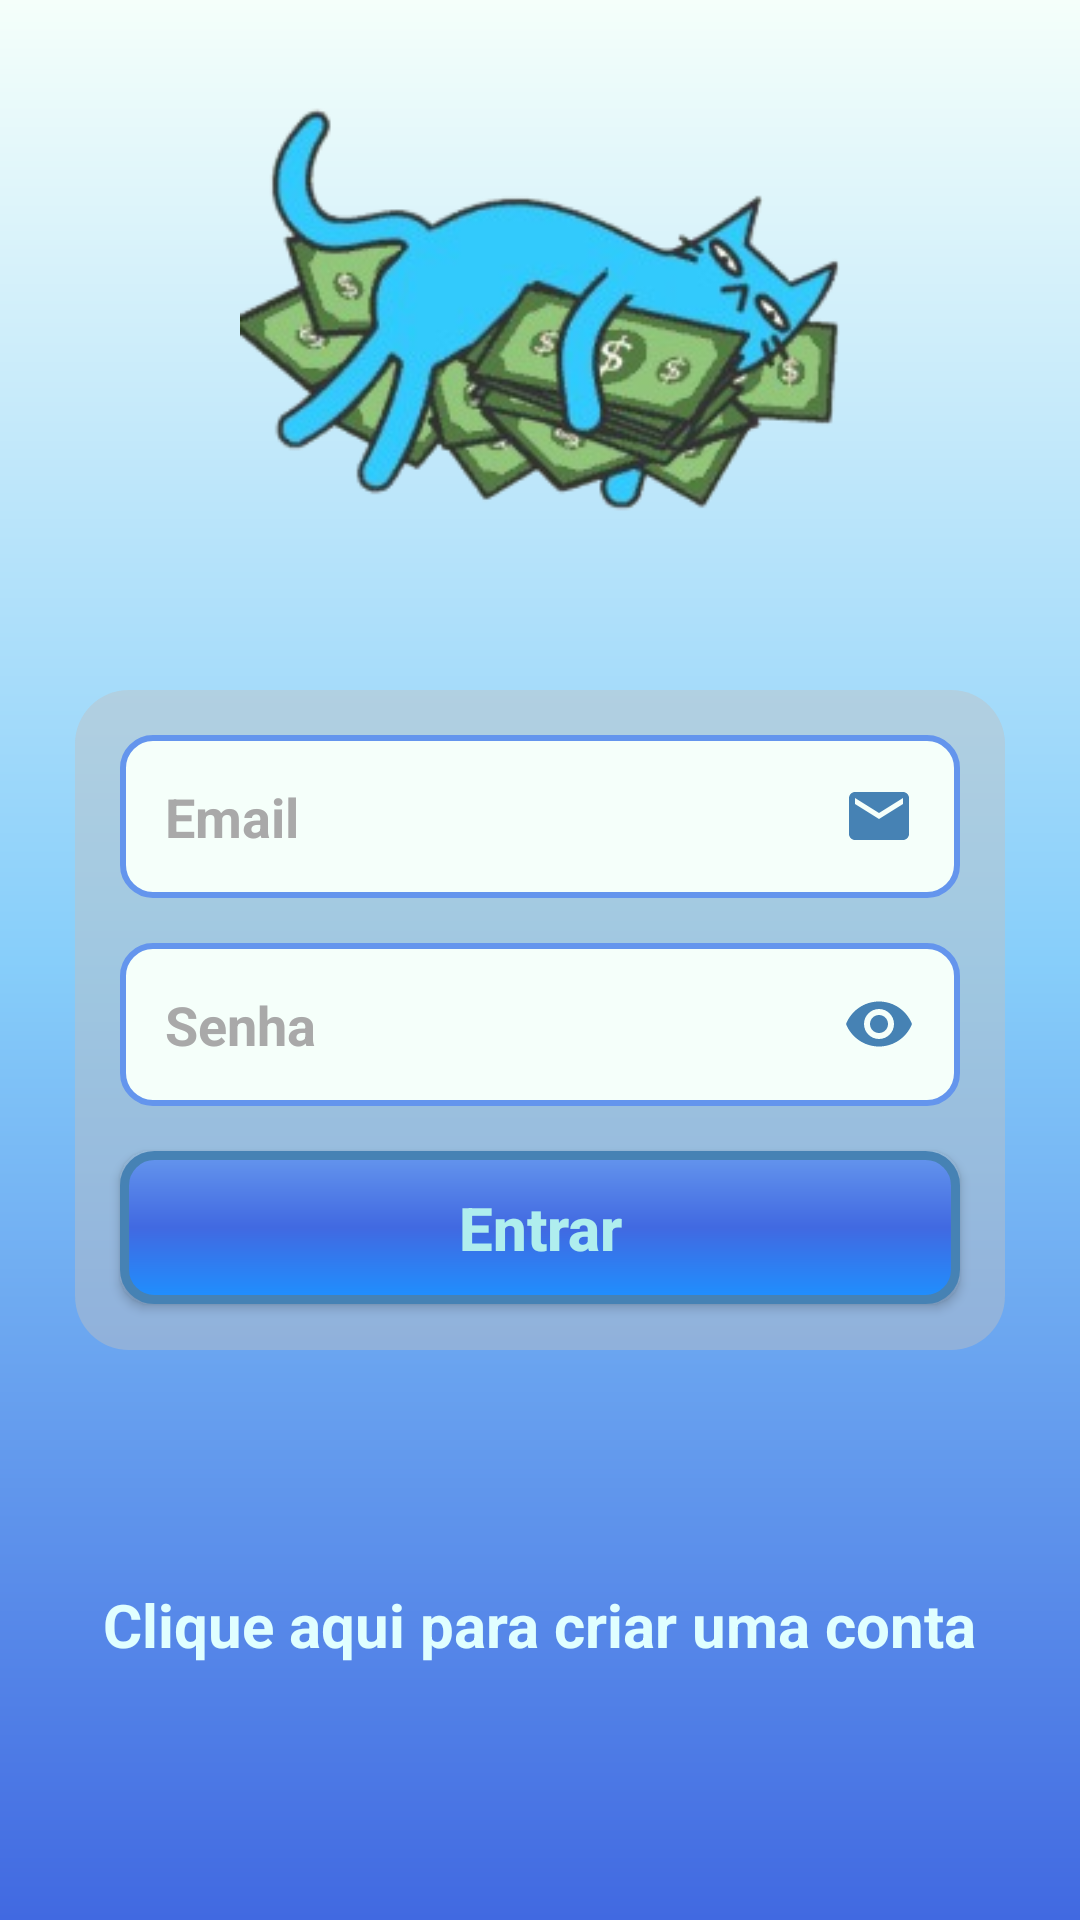

The Android layout XML behind this screen, and the referenced resources:
<!-- AndroidManifest.xml: application theme Theme.APS_DespesasPessoais -->
<!-- res/layout/activity_form_login.xml -->
<?xml version="1.0" encoding="utf-8"?>
<androidx.core.widget.NestedScrollView
    android:layout_width="match_parent"
    android:layout_height="match_parent"
    android:fillViewport="true"
    xmlns:android="http://schemas.android.com/apk/res/android">

<androidx.constraintlayout.widget.ConstraintLayout xmlns:android="http://schemas.android.com/apk/res/android"
    xmlns:app="http://schemas.android.com/apk/res-auto"
    xmlns:tools="http://schemas.android.com/tools"
    android:layout_width="match_parent"
    android:layout_height="match_parent"
    android:background="@drawable/background"
    tools:context=".FormLogin">
    
    <ImageView
        android:id="@+id/logo"
        android:layout_width="200dp"
        android:layout_height="200dp"
        android:src="@drawable/money_blue_cat_logo"
        app:layout_constraintStart_toStartOf="parent"
        app:layout_constraintEnd_toEndOf="parent"
        app:layout_constraintTop_toTopOf="parent"
    />

    <View
        android:id="@+id/containerComponents"
        style="@style/containerComponents"
        app:layout_constraintStart_toStartOf="parent"
        app:layout_constraintEnd_toEndOf="parent"
        app:layout_constraintTop_toBottomOf="@id/logo"
    />
    
    <EditText
        android:id="@+id/edit_email"
        style="@style/Edit_Text"
        android:hint="Email"
        android:drawableRight="@drawable/ic_email"
        android:inputType="textEmailAddress"
        app:layout_constraintStart_toStartOf="@id/containerComponents"
        app:layout_constraintEnd_toEndOf="@id/containerComponents"
        app:layout_constraintTop_toTopOf="@id/containerComponents"
    />

    <EditText
        android:id="@+id/edit_senha"
        style="@style/Edit_Text"
        android:hint="Senha"
        android:drawableRight="@drawable/ic_eye"
        android:inputType="numberPassword"
        app:layout_constraintStart_toStartOf="@id/containerComponents"
        app:layout_constraintEnd_toEndOf="@id/containerComponents"
        app:layout_constraintTop_toBottomOf="@id/edit_email"
    />

    <androidx.appcompat.widget.AppCompatButton
        android:id="@+id/bt_entrar"
        style="@style/Button"
        android:text="@string/entrar"
        app:layout_constraintStart_toStartOf="parent"
        app:layout_constraintEnd_toEndOf="parent"
        app:layout_constraintTop_toBottomOf="@id/edit_senha"
    />

    <ProgressBar
        android:id="@+id/progress_bar"
        android:layout_width="wrap_content"
        android:layout_height="wrap_content"
        android:visibility="invisible"
        android:indeterminateTint="@color/Snow"
        app:layout_constraintStart_toStartOf="parent"
        app:layout_constraintEnd_toEndOf="parent"
        app:layout_constraintTop_toBottomOf="@id/containerComponents"
        android:layout_marginTop="15dp"
    />

    <TextView
        android:id="@+id/text_tela_cadastro"
        android:layout_width="wrap_content"
        android:layout_height="wrap_content"
        android:text="@string/text_cadastro"
        android:textColor="@color/LightCyan"
        android:textSize="20sp"
        android:textStyle="bold"
        android:textAllCaps="false"

        android:layout_marginTop="15dp"
        android:layout_marginBottom="15dp"
        app:layout_constraintTop_toBottomOf="@id/progress_bar"
        app:layout_constraintStart_toStartOf="parent"
        app:layout_constraintEnd_toEndOf="parent"
    />
</androidx.constraintlayout.widget.ConstraintLayout>
</androidx.core.widget.NestedScrollView>
<!-- resources referenced by this layout -->
<resources>
  <color name="LightCyan">#E0FFFF</color>
  <color name="Snow">#FFFAFA</color>
  <!-- drawable background (drawable) -->
  <?xml version="1.0" encoding="utf-8"?>
  <shape xmlns:android="http://schemas.android.com/apk/res/android">
  
      <gradient
          android:startColor="@color/MintCream"
          android:centerColor="@color/LightSkyBlue"
          android:endColor="@color/RoyalBlue"
          android:angle="270"
          />
  </shape>
  <!-- drawable ic_email (drawable) -->
  <vector android:height="24dp" android:tint="@color/SteelBlue"
      android:viewportHeight="24" android:viewportWidth="24"
      android:width="24dp" xmlns:android="http://schemas.android.com/apk/res/android">
      <path android:fillColor="@android:color/white" android:pathData="M20,4L4,4c-1.1,0 -1.99,0.9 -1.99,2L2,18c0,1.1 0.9,2 2,2h16c1.1,0 2,-0.9 2,-2L22,6c0,-1.1 -0.9,-2 -2,-2zM20,8l-8,5 -8,-5L4,6l8,5 8,-5v2z"/>
  </vector>
  <!-- drawable ic_eye (drawable) -->
  <vector android:height="24dp" android:tint="@color/SteelBlue"
      android:viewportHeight="24" android:viewportWidth="24"
      android:width="24dp" xmlns:android="http://schemas.android.com/apk/res/android">
      <path android:fillColor="@android:color/white" android:pathData="M12,4.5C7,4.5 2.73,7.61 1,12c1.73,4.39 6,7.5 11,7.5s9.27,-3.11 11,-7.5c-1.73,-4.39 -6,-7.5 -11,-7.5zM12,17c-2.76,0 -5,-2.24 -5,-5s2.24,-5 5,-5 5,2.24 5,5 -2.24,5 -5,5zM12,9c-1.66,0 -3,1.34 -3,3s1.34,3 3,3 3,-1.34 3,-3 -1.34,-3 -3,-3z"/>
  </vector>
  <string name="entrar">Entrar</string>
  <string name="text_cadastro">Clique aqui para criar uma conta</string>
  <style name="containerComponents">
          <item name="android:layout_width">match_parent</item>
          <item name="android:layout_height">220dp</item>
          <item name="android:background">@drawable/container_components</item>
          <item name="android:layout_marginTop">30dp</item>
          <item name="android:layout_marginLeft">25dp</item>
          <item name="android:layout_marginRight">25dp</item>
          
      </style>
  <color name="MintCream">#F5FFFA</color>
  <color name="LightSkyBlue">#87CEFA</color>
  <color name="RoyalBlue">#4169E1</color>
  <color name="SteelBlue">#4682B4</color>
  <!-- drawable button (drawable) -->
  <?xml version="1.0" encoding="utf-8"?>
  <shape xmlns:android="http://schemas.android.com/apk/res/android">
  
      <gradient
          android:startColor="@color/CornflowerBlue"
          android:centerColor="@color/RoyalBlue"
          android:endColor="@color/DodgerBlue"
          android:angle="270"
      />
  
      <stroke android:color="@color/SteelBlue" android:width="3dp"/>
      <corners android:radius="10dp"/>
  </shape>
  <color name="PaleTurquoise">#AFEEEE</color>
  <!-- drawable edit_text (drawable) -->
  <?xml version="1.0" encoding="utf-8"?>
  <shape xmlns:android="http://schemas.android.com/apk/res/android">
      <solid android:color="@color/MintCream"/>
      <corners android:radius="10dp"/>
      <stroke android:color="@color/CornflowerBlue" android:width="2dp"/>
  </shape>
  <color name="DarkGray">#A9A9A9</color>
  <!-- drawable container_components (drawable) -->
  <?xml version="1.0" encoding="utf-8"?>
  <shape xmlns:android="http://schemas.android.com/apk/res/android">
      <solid android:color="@color/Silver_70trans"/>
      <corners android:radius="18dp"/>
  </shape>
  <color name="purple_500">#FF6200EE</color>
  <color name="Black">#000000</color>
  <color name="white">#FFFFFFFF</color>
  <color name="teal_200">#FF03DAC5</color>
  <color name="teal_700">#FF018786</color>
  <color name="black">#FF000000</color>
  <color name="CornflowerBlue">#6495ED</color>
  <color name="DodgerBlue">#1E90FF</color>
  <color name="Silver_70trans">#70C0C0C0</color>
</resources>
